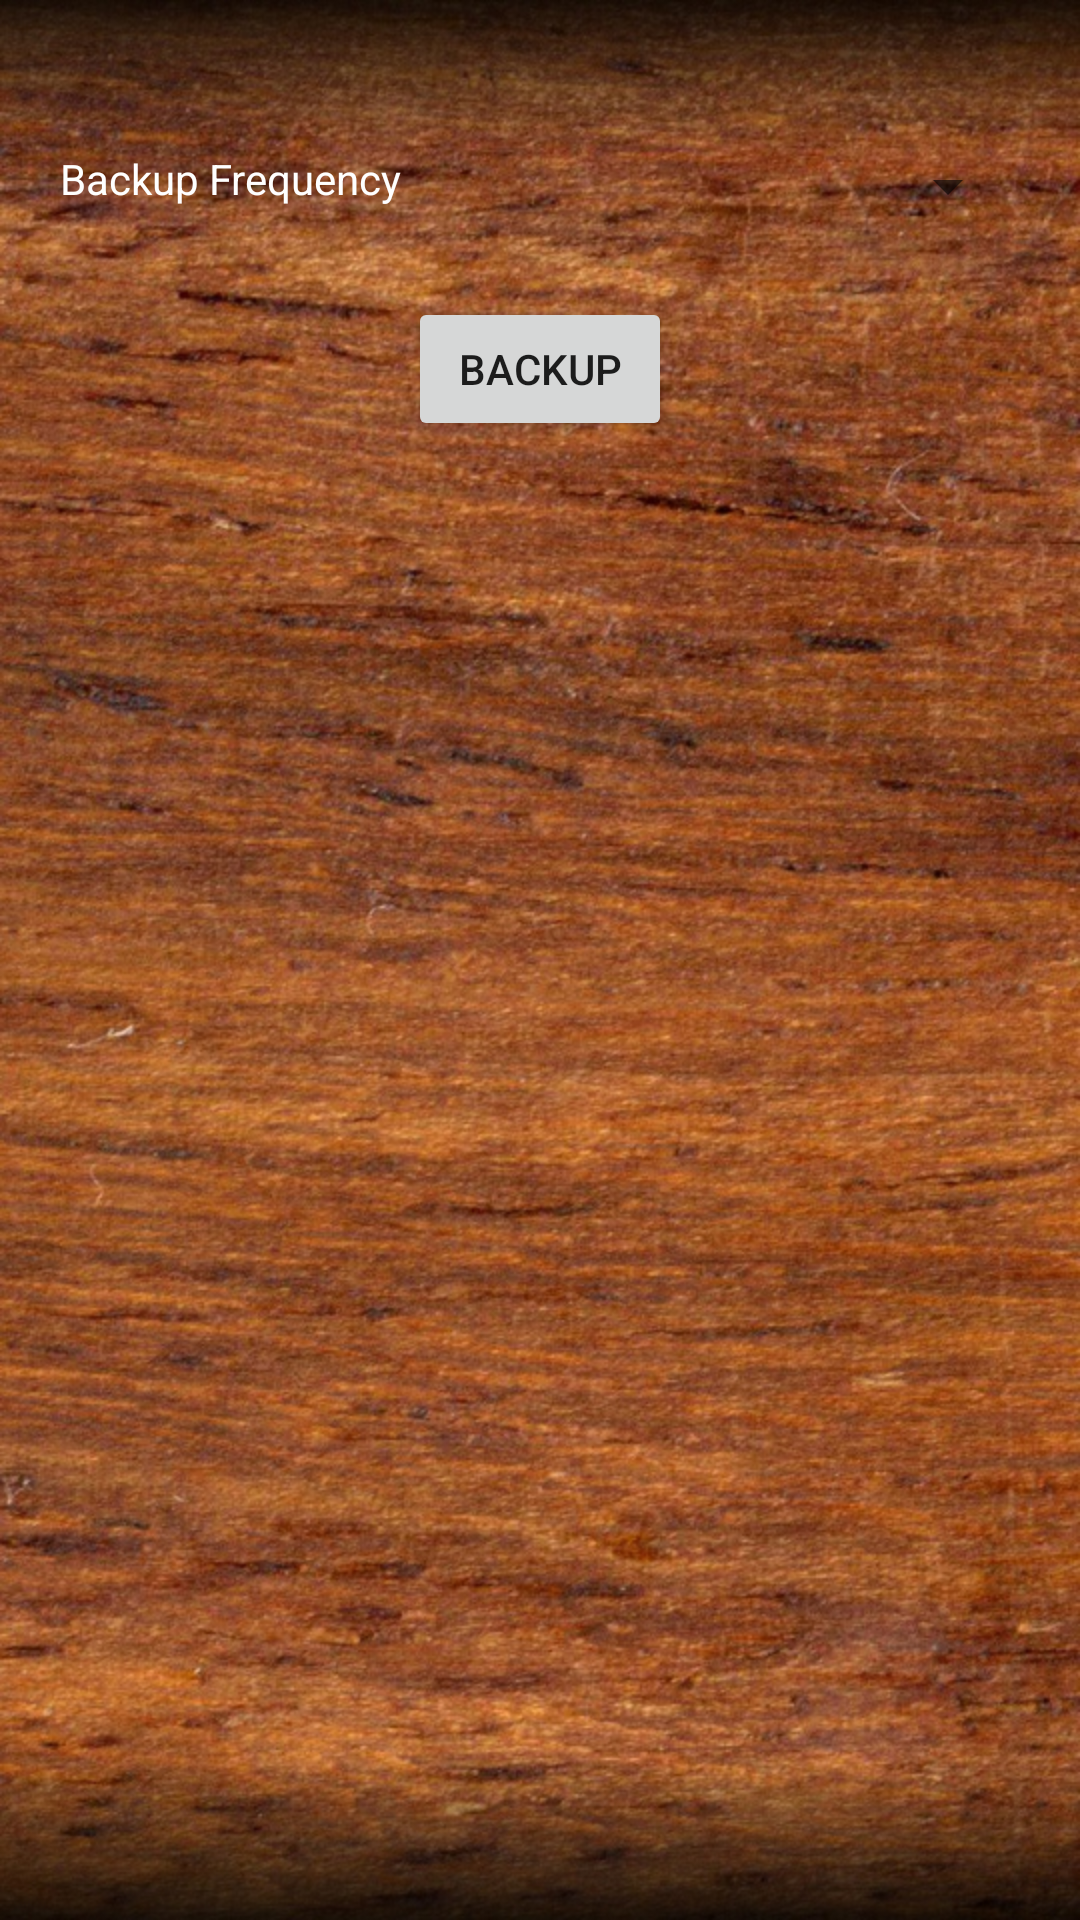

Layout XML and referenced resources for this Android screen:
<!-- AndroidManifest.xml: application theme AppTheme -->
<!-- res/layout/activity_options.xml -->
<?xml version="1.0" encoding="utf-8"?>
<RelativeLayout xmlns:android="http://schemas.android.com/apk/res/android"
    xmlns:app="http://schemas.android.com/apk/res-auto"
    xmlns:tools="http://schemas.android.com/tools"
    android:layout_width="match_parent"
    android:layout_height="match_parent"
    android:background="@drawable/woodback"
    tools:context="com.example.deepanshuaggarwal.receiptvault.Options">
    <TextView
        android:layout_width="wrap_content"
        android:layout_height="wrap_content"
        android:text="Backup Frequency"
        android:textColor="@color/cardview_light_background"
        android:layout_marginTop="50dp"
        android:layout_marginLeft="20dp"
        android:id="@+id/backupfrequency"
/>
    <Spinner
        android:id="@+id/spinner"
        android:layout_width="match_parent"
        android:layout_height="wrap_content"
        android:layout_toRightOf="@id/backupfrequency"
        android:layout_marginTop="50dp"
        android:layout_marginLeft="40dp"
        android:layout_marginRight="20dp"

        />
    <Button
        android:layout_width="wrap_content"
        android:layout_height="wrap_content"
        android:layout_below="@id/backupfrequency"
        android:layout_centerHorizontal="true"
        android:layout_marginTop="30dp"
        android:text="Backup"
        android:id="@+id/backup"/>

</RelativeLayout>
<!-- resources referenced by this layout -->
<resources>
  <!-- drawable woodback: png bitmap (drawable, 345485 bytes) -->
  <style name="AppTheme" parent="Theme.AppCompat.Light.NoActionBar">
  
          
          <item name="colorPrimary">@color/colorPrimary</item>
  
          
          <item name="colorPrimaryDark">@color/colorPrimaryDark</item>
  
          
          <item name="colorAccent">@color/colorAccent</item>
  
      </style>
  <color name="colorPrimary">#3F51B5</color>
  <color name="colorPrimaryDark">#303F9F</color>
  <color name="colorAccent">#8C9EFF</color>
</resources>
